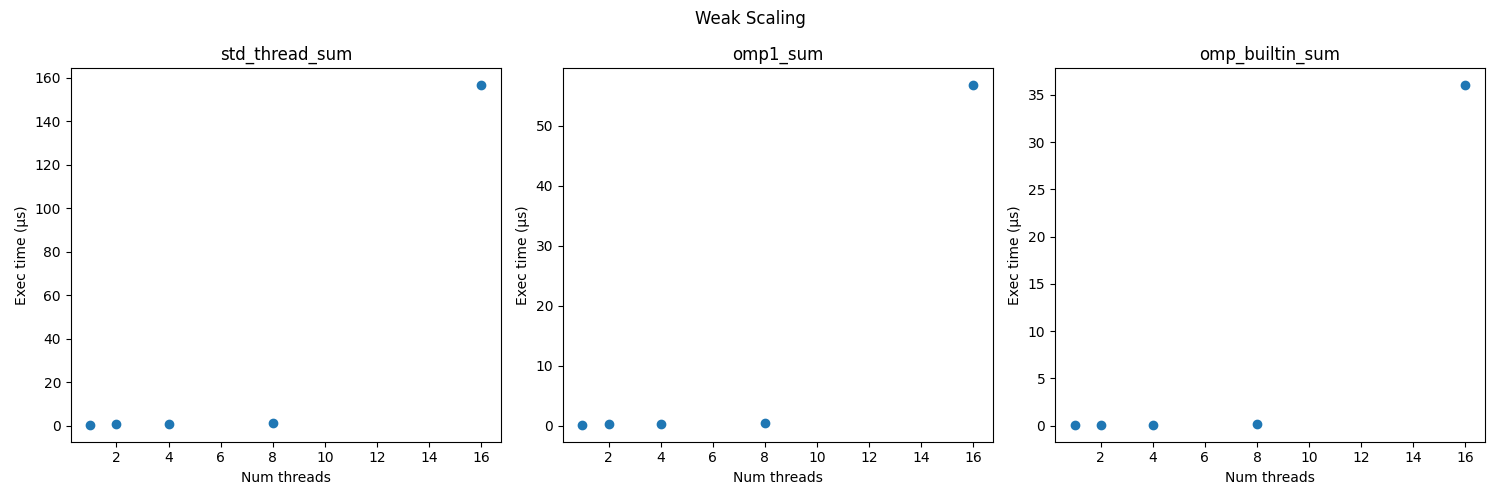

The table this chart was drawn from, first rows:
input_size, num_threads, std_thread_sum, omp1_sum, omp_builtin_sum
1000000, 1, 0.4891, 0.1718, 0.1075
2000000, 2, 0.5991, 0.234, 0.1092
4000000, 4, 0.6859, 0.2422, 0.1205
8000000, 8, 1.166, 0.385, 0.2076
1000000000, 16, 156.8, 56.79, 36.05
